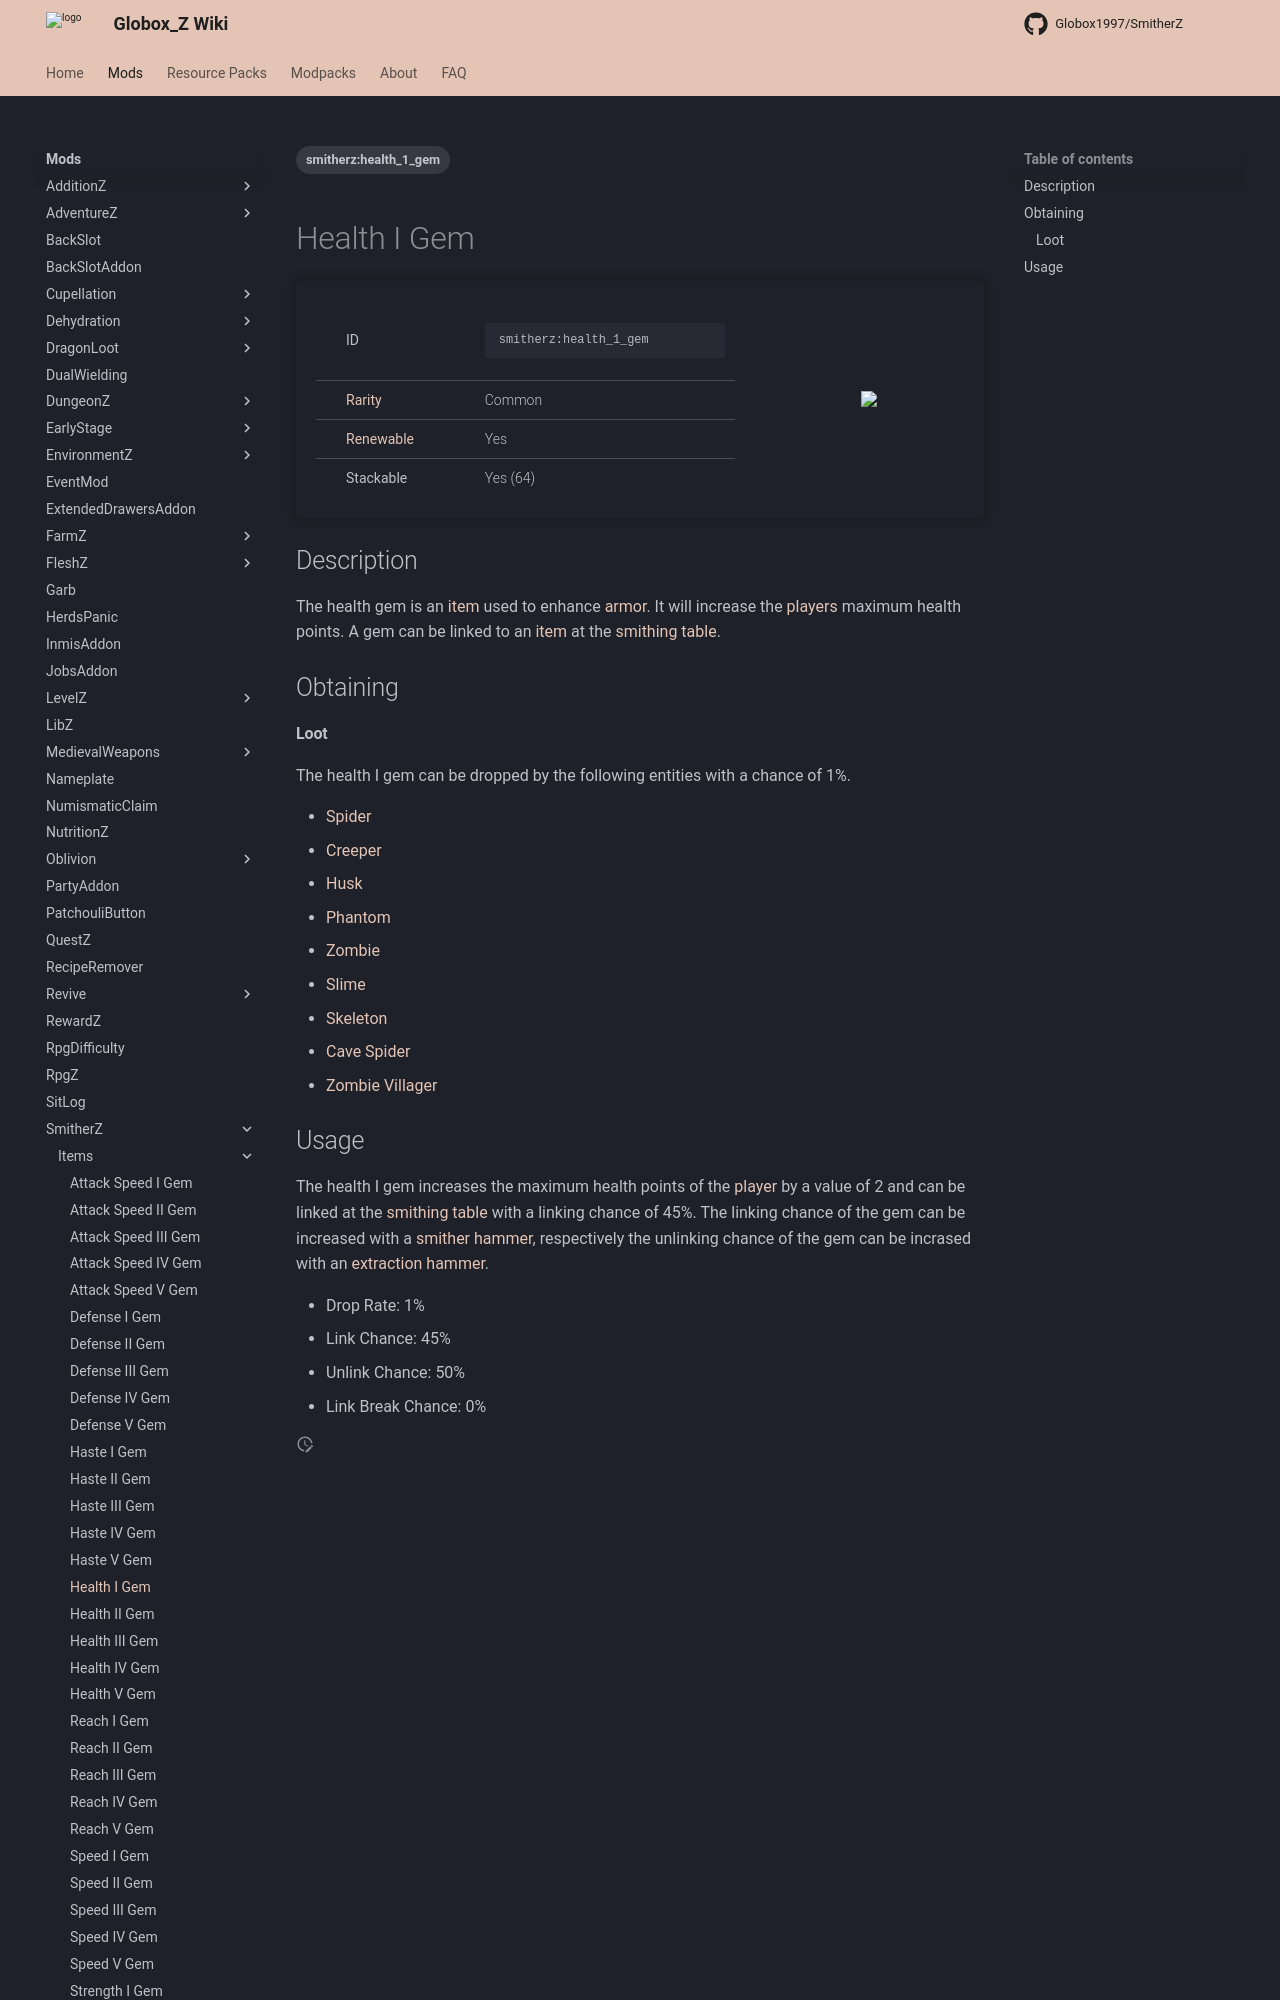

repository: Globox1997/wiki · page: mods/SmitherZ/Items/Health_I_Gem/index.html · generator: mkdocs

---
title: Health I Gem
project: smitherz
summary: smitherz item health I gem
tags:
    - smitherz:health_1_gem
---
# Health I Gem
<div class="main_table">
<div class="left_main_table">
<table class="left_table">
    <tbody>
        <tr>
            <td class="first-column">ID</td>
            <td class="second-column">
            ```
            smitherz:health_1_gem
            ```
            </td>
        </tr>
        <tr id="linear-top">
            <td class="first-column"><a href="https://minecraft.wiki/w/Rarity" target="_blank">Rarity</a></td>
            <td class="second-column">Common</td>
        </tr>
        <tr id="linear-top">
            <td class="first-column"><a href="https://minecraft.wiki/w/Renewable_resource" target="_blank">Renewable</a></td>
            <td class="second-column">Yes</td>
        </tr>
        <tr id="linear-top">
            <td class="first-column">Stackable</td>
            <td class="second-column">Yes (64)</td>
        </tr>
    </tbody>
</table>
</div>
<img src="/wiki/assets/smitherz/items/health_1_gem.png" loading="lazy" class="right_img_table"/>
</div>

## Description
The health gem is an [item](https://minecraft.wiki/w/Item) used to enhance [armor](https://minecraft.wiki/w/Armor). It will increase the [players](https://minecraft.wiki/w/Player) maximum health points. A gem can be linked to an [item](https://minecraft.wiki/w/Item) at the [smithing table](https://minecraft.wiki/w/Smithing_Table).

## Obtaining
